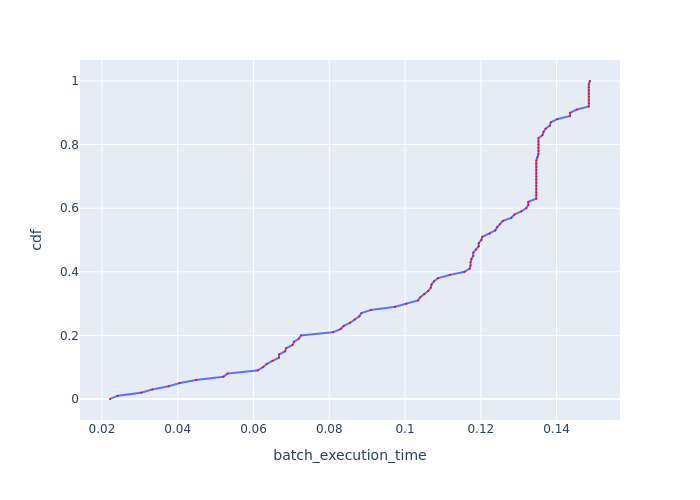

Values plotted in this chart, from the file beside it:
, cdf, batch_execution_time
0, 0.0, 0.02213
1, 0.01, 0.02411
2, 0.02, 0.03041
3, 0.03, 0.03327
4, 0.04, 0.03759
5, 0.05, 0.04048
6, 0.06, 0.04491
7, 0.07, 0.05208
8, 0.08, 0.05313
9, 0.09, 0.06111
10, 0.1, 0.06247
11, 0.11, 0.06348
12, 0.12, 0.06502
13, 0.13, 0.06674
14, 0.14, 0.06674
15, 0.15, 0.06836
16, 0.16, 0.06863
17, 0.17, 0.0703
18, 0.18, 0.07072
19, 0.19, 0.07201
20, 0.2, 0.07258
21, 0.21, 0.08102
22, 0.22, 0.08299
23, 0.23, 0.08383
24, 0.24, 0.08552
25, 0.25, 0.08673
26, 0.26, 0.08795
27, 0.27, 0.08848
28, 0.28, 0.09099
29, 0.29, 0.09739
30, 0.3, 0.1004
31, 0.31, 0.1034
32, 0.32, 0.104
33, 0.33, 0.1051
34, 0.34, 0.1061
35, 0.35, 0.1068
36, 0.36, 0.107
37, 0.37, 0.1076
38, 0.38, 0.1087
39, 0.39, 0.1118
40, 0.4, 0.1157
41, 0.41, 0.1171
42, 0.42, 0.1173
43, 0.43, 0.1173
44, 0.44, 0.1175
45, 0.45, 0.118
46, 0.46, 0.118
47, 0.47, 0.1187
48, 0.48, 0.1194
49, 0.49, 0.1194
50, 0.5, 0.1202
51, 0.51, 0.1204
52, 0.52, 0.1223
53, 0.53, 0.1238
54, 0.54, 0.1243
55, 0.55, 0.1251
56, 0.56, 0.1258
57, 0.57, 0.1281
58, 0.58, 0.1289
59, 0.59, 0.1307
... 41 more rows
